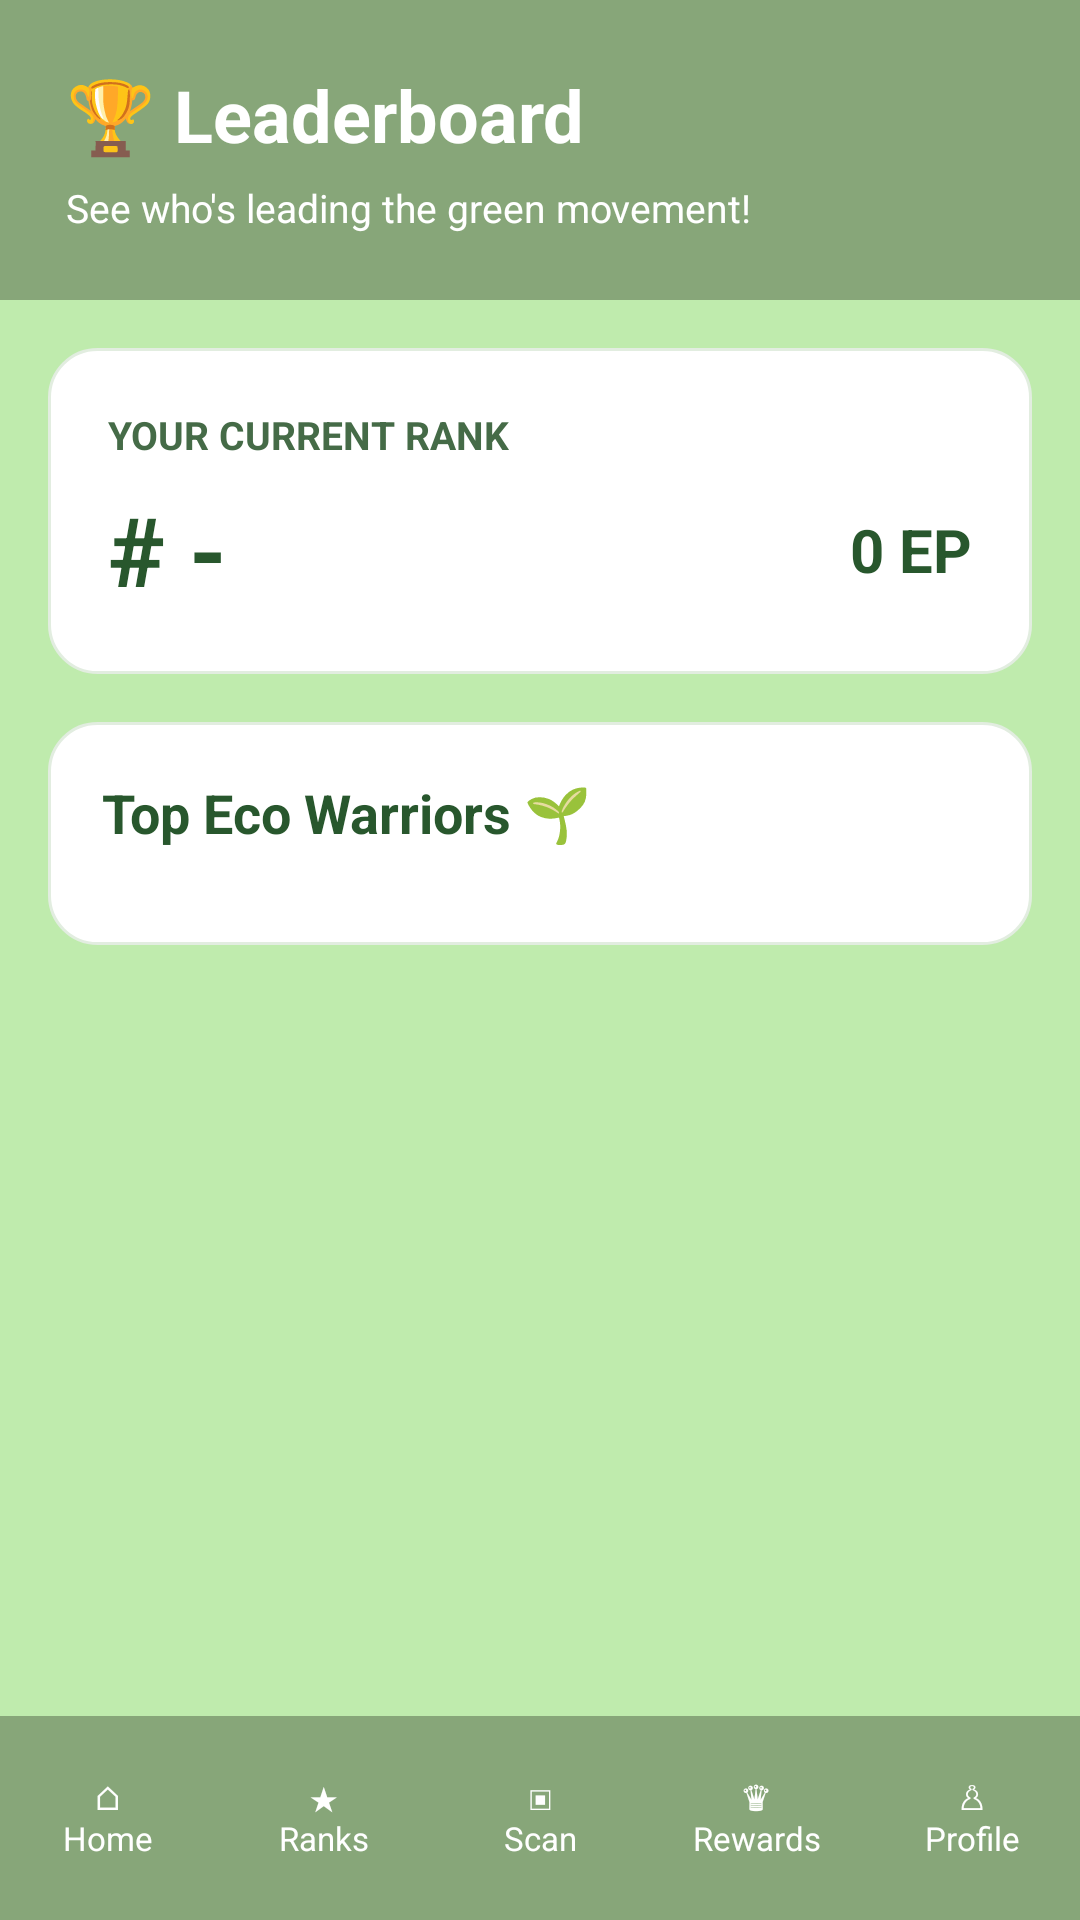

Reconstruct the res/layout file that produces this screen, plus the resources it refers to.
<!-- AndroidManifest.xml: application theme Theme.UMEcoverse -->
<!-- res/layout/activity_ranks.xml -->
<?xml version="1.0" encoding="utf-8"?>
<LinearLayout xmlns:android="http://schemas.android.com/apk/res/android"
    android:layout_width="match_parent"
    android:layout_height="match_parent"
    android:orientation="vertical"
    android:background="#BFEBAD">

    <ScrollView
        android:layout_width="match_parent"
        android:layout_height="0dp"
        android:layout_weight="1"
        android:fillViewport="true">


    <LinearLayout
        android:id="@+id/main"
        android:layout_width="match_parent"
        android:layout_height="wrap_content"
        android:orientation="vertical">

        
        <LinearLayout
            android:layout_width="match_parent"
            android:layout_height="wrap_content"
            android:orientation="vertical"
            android:background="#87A679"
            android:padding="22dp">

            <TextView
                android:layout_width="match_parent"
                android:layout_height="wrap_content"
                android:text="🏆 Leaderboard"
                android:textSize="24sp"
                android:textStyle="bold"
                android:textColor="#FFFFFF"/>

            <TextView
                android:layout_width="match_parent"
                android:layout_height="wrap_content"
                android:text="See who's leading the green movement!"
                android:textSize="13sp"
                android:textColor="#FFFFFF"
                android:layout_marginTop="6dp"/>
        </LinearLayout>

        <LinearLayout
            android:layout_width="match_parent"
            android:layout_height="wrap_content"
            android:orientation="vertical"
            android:padding="16dp">

            
            <LinearLayout
                android:layout_width="match_parent"
                android:layout_height="wrap_content"
                android:orientation="vertical"
                android:background="@drawable/eco_card"
                android:padding="20dp"
                android:layout_marginBottom="16dp">

                <TextView
                    android:layout_width="match_parent"
                    android:layout_height="wrap_content"
                    android:text="YOUR CURRENT RANK"
                    android:textSize="13sp"
                    android:textStyle="bold"
                    android:textColor="#456B47"/>

                <LinearLayout
                    android:layout_width="match_parent"
                    android:layout_height="wrap_content"
                    android:orientation="horizontal"
                    android:gravity="center_vertical"
                    android:layout_marginTop="8dp">

                    <TextView
                        android:id="@+id/tvMyRank"
                        android:layout_width="0dp"
                        android:layout_height="wrap_content"
                        android:layout_weight="1"
                        android:text="# -"
                        android:textSize="32sp"
                        android:textStyle="bold"
                        android:textColor="#28572D"/>

                    <TextView
                        android:id="@+id/tvMyRankPoints"
                        android:layout_width="wrap_content"
                        android:layout_height="wrap_content"
                        android:text="0 EP"
                        android:textSize="20sp"
                        android:textStyle="bold"
                        android:textColor="#28572D"/>
                </LinearLayout>
            </LinearLayout>

            
            <LinearLayout
                android:layout_width="match_parent"
                android:layout_height="wrap_content"
                android:orientation="vertical"
                android:background="@drawable/eco_card"
                android:padding="18dp">

                <TextView
                    android:layout_width="match_parent"
                    android:layout_height="wrap_content"
                    android:text="Top Eco Warriors 🌱"
                    android:textSize="18sp"
                    android:textStyle="bold"
                    android:textColor="#28572D"
                    android:layout_marginBottom="14dp"/>

                <LinearLayout
                    android:id="@+id/leaderboardContainer"
                    android:layout_width="match_parent"
                    android:layout_height="wrap_content"
                    android:orientation="vertical"/>

                <TextView
                    android:id="@+id/tvEmptyLeaderboard"
                    android:layout_width="match_parent"
                    android:layout_height="wrap_content"
                    android:text="No leaderboard data available yet."
                    android:textSize="13sp"
                    android:textColor="#777777"
                    android:gravity="center"
                    android:padding="20dp"
                    android:visibility="gone"/>

            </LinearLayout>
        </LinearLayout>

    </LinearLayout>
    </ScrollView>

    <include layout="@layout/bottom_navigation" />

</LinearLayout>
<!-- res/layout/bottom_navigation.xml (included above) -->
<?xml version="1.0" encoding="utf-8"?>
<LinearLayout
    xmlns:android="http://schemas.android.com/apk/res/android"
    android:layout_width="match_parent"
    android:layout_height="68dp"
    android:orientation="horizontal"
    android:gravity="center"
    android:background="#87A679">

    <TextView
        android:id="@+id/navHome"
        style="@style/EcoBottomNav"
        android:text="⌂&#10;Home" />

    <TextView
        android:id="@+id/navRanks"
        style="@style/EcoBottomNav"
        android:text="★&#10;Ranks" />

    <TextView
        android:id="@+id/navScan"
        style="@style/EcoBottomNav"
        android:text="▣&#10;Scan" />

    <TextView
        android:id="@+id/navRewards"
        style="@style/EcoBottomNav"
        android:text="♛&#10;Rewards" />

    <TextView
        android:id="@+id/navProfile"
        style="@style/EcoBottomNav"
        android:text="♙&#10;Profile" />

</LinearLayout>
<!-- resources referenced by this layout -->
<resources>
  <!-- drawable eco_card (drawable) -->
  <shape xmlns:android="http://schemas.android.com/apk/res/android"
      android:shape="rectangle">
  
      <solid android:color="#FFFFFF" />
  
      <corners android:radius="16dp" />
  
      <stroke
          android:width="1dp"
          android:color="#E2EDE0" />
  
  </shape>
  <style name="EcoBottomNav">
          <item name="android:layout_width">0dp</item>
          <item name="android:layout_height">match_parent</item>
          <item name="android:layout_weight">1</item>
          <item name="android:gravity">center</item>
          <item name="android:textColor">#FFFFFF</item>
          <item name="android:textSize">11sp</item>
          <item name="android:clickable">true</item>
          <item name="android:focusable">true</item>
      </style>
  <style name="Theme.UMEcoverse" parent="Base.Theme.UMEcoverse" />
  <style name="Base.Theme.UMEcoverse" parent="Theme.Material3.DayNight.NoActionBar">
          
          
      </style>
</resources>
